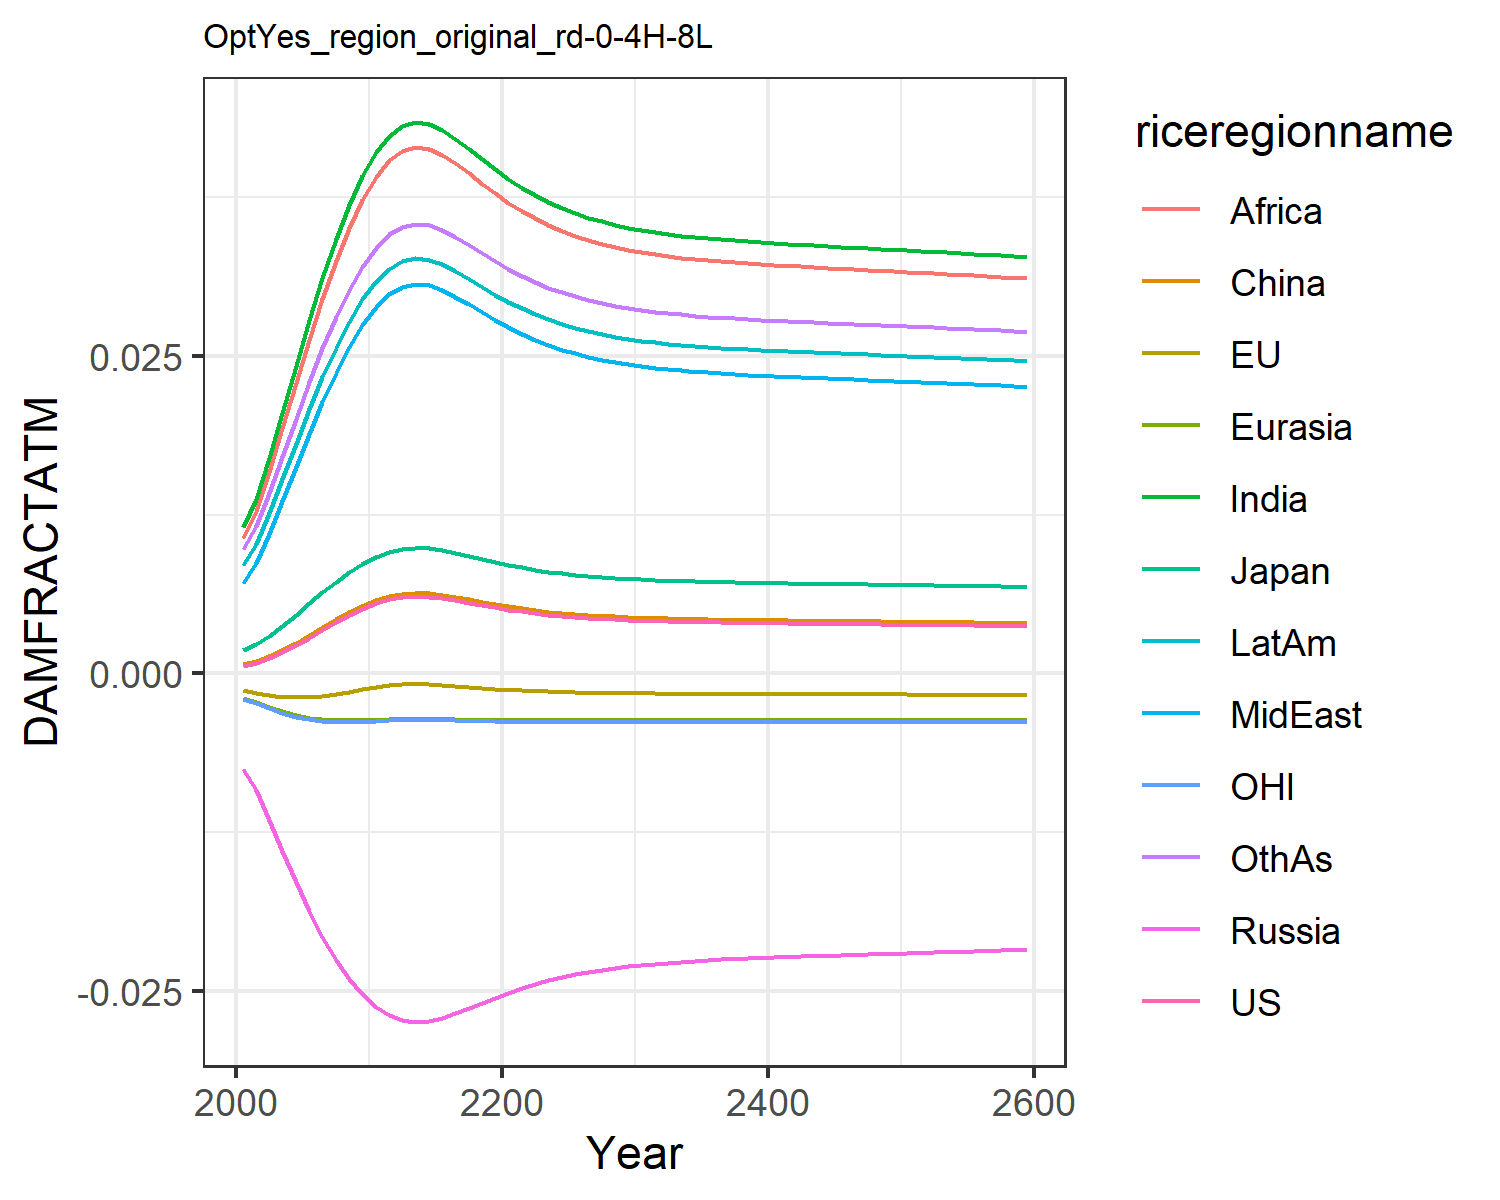

Source data for this figure (header and first rows):
0.0006044859214990092, -0.0013477832574872255, 0.0018660811771578033, -0.007563917650864247, -0.001960953564571073, 0.0007416561617866197, 0.011520656241875512, 0.00709288722211721, 0.01066987500895466, 0.008534084211010144, -0.0020107308894597364, 0.009810033506581642
0.0008334, -0.001513, 0.002306, -0.009211, -0.002256, 0.0009803, 0.01374, 0.008664, 0.01278, 0.0102, -0.002325, 0.0116
0.001206, -0.001699, 0.002977, -0.01154, -0.002638, 0.001367, 0.01696, 0.01097, 0.01587, 0.01262, -0.002728, 0.01419
0.001676, -0.001833, 0.003766, -0.01402, -0.002994, 0.001852, 0.02054, 0.01355, 0.0193, 0.01532, -0.003104, 0.01707
0.00222, -0.001888, 0.004624, -0.01647, -0.003286, 0.002412, 0.02422, 0.01623, 0.02283, 0.0181, -0.003408, 0.02003
0.00281, -0.001862, 0.005506, -0.01874, -0.003498, 0.003016, 0.0278, 0.01887, 0.02628, 0.02081, -0.003627, 0.02291
0.003416, -0.001765, 0.006373, -0.02078, -0.003631, 0.003635, 0.03116, 0.02136, 0.02952, 0.02335, -0.00376, 0.0256
0.004012, -0.001618, 0.007196, -0.02255, -0.003698, 0.004243, 0.0342, 0.02365, 0.03247, 0.02566, -0.003821, 0.02804
0.004573, -0.00144, 0.00795, -0.02405, -0.003713, 0.004814, 0.03689, 0.02568, 0.03508, 0.0277, -0.003828, 0.0302
0.005078, -0.001253, 0.008613, -0.02528, -0.003694, 0.005327, 0.03918, 0.02742, 0.0373, 0.02945, -0.0038, 0.03203
0.005509, -0.001076, 0.009169, -0.02625, -0.003657, 0.005765, 0.04105, 0.02885, 0.03913, 0.03087, -0.003752, 0.03353
0.00582, -0.0009392, 0.009565, -0.02691, -0.003619, 0.006081, 0.04236, 0.02986, 0.0404, 0.03187, -0.003706, 0.03458
0.006007, -0.0008536, 0.009802, -0.0273, -0.003592, 0.00627, 0.04313, 0.03046, 0.04115, 0.03246, -0.003674, 0.03519
0.006078, -0.0008205, 0.009891, -0.02744, -0.003581, 0.006342, 0.04342, 0.03068, 0.04143, 0.03268, -0.003661, 0.03543
0.006044, -0.0008361, 0.009849, -0.02737, -0.003586, 0.006308, 0.04328, 0.03057, 0.0413, 0.03258, -0.003667, 0.03532
0.005929, -0.0008896, 0.009703, -0.02714, -0.003603, 0.006191, 0.04281, 0.03021, 0.04084, 0.03222, -0.003687, 0.03494
0.005761, -0.0009655, 0.009491, -0.02679, -0.003627, 0.006021, 0.04211, 0.02967, 0.04016, 0.03169, -0.003715, 0.03438
0.005571, -0.001049, 0.009248, -0.02639, -0.00365, 0.005828, 0.04131, 0.02906, 0.03938, 0.03108, -0.003743, 0.03374
0.005378, -0.001131, 0.009001, -0.02596, -0.00367, 0.005632, 0.04049, 0.02843, 0.03858, 0.03045, -0.003768, 0.03308
0.005194, -0.001207, 0.008764, -0.02555, -0.003686, 0.005446, 0.03969, 0.02781, 0.0378, 0.02984, -0.003789, 0.03244
0.005026, -0.001274, 0.008545, -0.02516, -0.003698, 0.005274, 0.03894, 0.02724, 0.03708, 0.02927, -0.003804, 0.03185
0.004875, -0.001331, 0.008347, -0.02479, -0.003705, 0.005121, 0.03827, 0.02673, 0.03642, 0.02876, -0.003815, 0.0313
0.004741, -0.00138, 0.008172, -0.02447, -0.00371, 0.004985, 0.03766, 0.02627, 0.03583, 0.0283, -0.003822, 0.03082
0.004625, -0.001422, 0.008019, -0.02418, -0.003713, 0.004867, 0.03713, 0.02586, 0.03531, 0.02789, -0.003827, 0.03039
0.004525, -0.001457, 0.007886, -0.02392, -0.003713, 0.004765, 0.03666, 0.02551, 0.03486, 0.02753, -0.00383, 0.03002
0.004438, -0.001486, 0.00777, -0.0237, -0.003713, 0.004677, 0.03626, 0.0252, 0.03447, 0.02722, -0.003831, 0.02969
0.004364, -0.00151, 0.007671, -0.02351, -0.003712, 0.004601, 0.0359, 0.02493, 0.03412, 0.02696, -0.003831, 0.02941
0.0043, -0.001531, 0.007586, -0.02334, -0.003711, 0.004536, 0.0356, 0.0247, 0.03383, 0.02673, -0.003831, 0.02917
0.004246, -0.001548, 0.007513, -0.02319, -0.003709, 0.004481, 0.03534, 0.02451, 0.03358, 0.02653, -0.00383, 0.02896
0.004199, -0.001562, 0.00745, -0.02307, -0.003708, 0.004434, 0.03512, 0.02434, 0.03336, 0.02636, -0.003829, 0.02878
0.004159, -0.001575, 0.007396, -0.02296, -0.003706, 0.004393, 0.03492, 0.02419, 0.03317, 0.02621, -0.003828, 0.02862
0.004125, -0.001585, 0.007349, -0.02286, -0.003704, 0.004358, 0.03475, 0.02406, 0.03301, 0.02608, -0.003826, 0.02849
0.004095, -0.001594, 0.007309, -0.02278, -0.003703, 0.004327, 0.03461, 0.02395, 0.03287, 0.02597, -0.003825, 0.02837
0.004069, -0.001602, 0.007273, -0.02271, -0.003701, 0.0043, 0.03448, 0.02386, 0.03274, 0.02588, -0.003824, 0.02827
0.004046, -0.001608, 0.007242, -0.02264, -0.0037, 0.004277, 0.03437, 0.02377, 0.03263, 0.02579, -0.003823, 0.02818
0.004025, -0.001614, 0.007214, -0.02259, -0.003699, 0.004256, 0.03427, 0.0237, 0.03254, 0.02571, -0.003822, 0.0281
0.004007, -0.001619, 0.00719, -0.02254, -0.003697, 0.004238, 0.03418, 0.02363, 0.03245, 0.02564, -0.003821, 0.02802
0.00399, -0.001624, 0.007167, -0.02249, -0.003696, 0.004221, 0.03409, 0.02357, 0.03237, 0.02558, -0.00382, 0.02796
0.003975, -0.001628, 0.007146, -0.02245, -0.003695, 0.004205, 0.03402, 0.02351, 0.0323, 0.02553, -0.003819, 0.0279
0.003961, -0.001632, 0.007127, -0.02241, -0.003694, 0.004191, 0.03395, 0.02346, 0.03223, 0.02547, -0.003818, 0.02784
0.003948, -0.001636, 0.007109, -0.02237, -0.003693, 0.004177, 0.03388, 0.02341, 0.03216, 0.02542, -0.003818, 0.02779
0.003935, -0.001639, 0.007092, -0.02233, -0.003692, 0.004165, 0.03382, 0.02336, 0.0321, 0.02537, -0.003817, 0.02774
0.003923, -0.001643, 0.007075, -0.0223, -0.003691, 0.004152, 0.03376, 0.02332, 0.03205, 0.02533, -0.003816, 0.02769
0.003912, -0.001646, 0.00706, -0.02227, -0.00369, 0.00414, 0.0337, 0.02327, 0.03199, 0.02529, -0.003815, 0.02765
0.0039, -0.001649, 0.007044, -0.02223, -0.00369, 0.004129, 0.03365, 0.02323, 0.03194, 0.02524, -0.003814, 0.0276
0.003889, -0.001652, 0.007029, -0.0222, -0.003689, 0.004118, 0.03359, 0.02319, 0.03188, 0.0252, -0.003814, 0.02756
0.003878, -0.001655, 0.007014, -0.02217, -0.003688, 0.004106, 0.03354, 0.02315, 0.03183, 0.02516, -0.003813, 0.02751
0.003867, -0.001658, 0.006999, -0.02214, -0.003687, 0.004095, 0.03348, 0.02311, 0.03177, 0.02512, -0.003812, 0.02747
0.003857, -0.001661, 0.006984, -0.02211, -0.003686, 0.004084, 0.03343, 0.02306, 0.03172, 0.02508, -0.003811, 0.02742
0.003846, -0.001664, 0.006969, -0.02208, -0.003685, 0.004073, 0.03337, 0.02302, 0.03167, 0.02503, -0.00381, 0.02738
0.003835, -0.001667, 0.006954, -0.02204, -0.003684, 0.004062, 0.03332, 0.02298, 0.03162, 0.02499, -0.003809, 0.02734
0.003824, -0.00167, 0.006939, -0.02201, -0.003683, 0.004051, 0.03326, 0.02294, 0.03156, 0.02495, -0.003808, 0.02729
0.003813, -0.001672, 0.006924, -0.02198, -0.003682, 0.004039, 0.03321, 0.0229, 0.03151, 0.02491, -0.003807, 0.02725
0.003801, -0.001675, 0.006908, -0.02195, -0.003681, 0.004028, 0.03315, 0.02286, 0.03145, 0.02486, -0.003806, 0.0272
0.00379, -0.001678, 0.006893, -0.02191, -0.00368, 0.004017, 0.03309, 0.02281, 0.0314, 0.02482, -0.003805, 0.02716
0.003779, -0.001681, 0.006877, -0.02188, -0.003678, 0.004005, 0.03303, 0.02277, 0.03134, 0.02478, -0.003804, 0.02711
0.003767, -0.001684, 0.006861, -0.02185, -0.003677, 0.003993, 0.03298, 0.02273, 0.03129, 0.02473, -0.003803, 0.02706
0.003756, -0.001687, 0.006846, -0.02181, -0.003676, 0.003981, 0.03292, 0.02268, 0.03123, 0.02469, -0.003802, 0.02702
0.003744, -0.00169, 0.006829, -0.02178, -0.003675, 0.00397, 0.03286, 0.02264, 0.03117, 0.02464, -0.003801, 0.02697
0.003732, -0.001693, 0.006813, -0.02174, -0.003674, 0.003958, 0.0328, 0.02259, 0.03111, 0.0246, -0.0038, 0.02692
